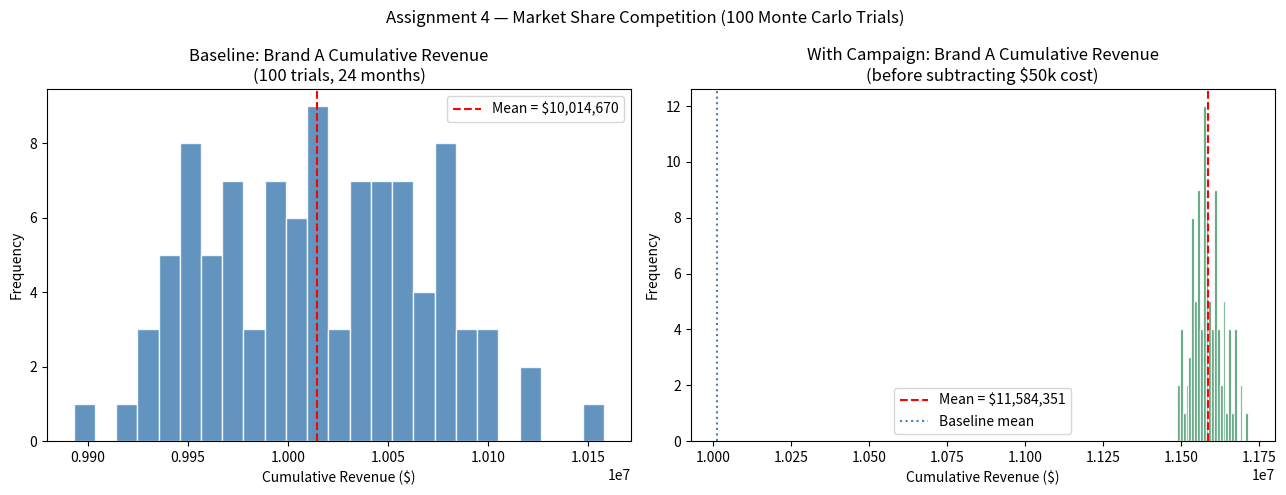

Reproduce this figure in Python.
import random
import numpy as np
import matplotlib.pyplot as plt

# ── Parameters ───────────────────────────────────────────────────────────────
TOTAL_CUSTOMERS   = 10_000
MONTHS            = 24
REVENUE_PER_CUST  = 100      # $ per customer per month
CAMPAIGN_COST     = 50_000   # flat one-time fee
TRIALS            = 100
BRANDS            = ['A', 'B', 'C']

# ── Baseline Transition Matrix ───────────────────────────────────────────────
# transition[from_brand][to_brand]
BASELINE = {
    'A': {'A': 0.80, 'B': 0.10, 'C': 0.10},
    'B': {'A': 0.15, 'B': 0.75, 'C': 0.10},
    'C': {'A': 0.15, 'B': 0.10, 'C': 0.75},
}

# ── Campaign Transition Matrix ────────────────────────────────────────────────
# B->A increases by 0.05 (0.15 -> 0.20); reduce B->B by 0.05 (0.75 -> 0.70)
# C->A increases by 0.05 (0.15 -> 0.20); reduce C->C by 0.05 (0.75 -> 0.70)
CAMPAIGN = {
    'A': {'A': 0.80, 'B': 0.10, 'C': 0.10},   # unchanged
    'B': {'A': 0.20, 'B': 0.70, 'C': 0.10},   # B->A +0.05, B->B -0.05
    'C': {'A': 0.20, 'B': 0.10, 'C': 0.70},   # C->A +0.05, C->C -0.05
}

# Verify rows sum to 1.0
for label, matrix in [("Baseline", BASELINE), ("Campaign", CAMPAIGN)]:
    for brand in BRANDS:
        total = sum(matrix[brand].values())
        assert abs(total - 1.0) < 1e-9, f"{label} row {brand} sums to {total}"

# ── Task 1 & 2: Simulation function ─────────────────────────────────────────
def simulate_market(matrix: dict) -> float:
    """
    Simulate 24 months of brand competition.
    Returns Brand A's total cumulative revenue over 24 months.
    """
    # Equal start: ~3,333 each (use integer split)
    counts = {b: TOTAL_CUSTOMERS // 3 for b in BRANDS}
    remainder = TOTAL_CUSTOMERS - sum(counts.values())
    counts['A'] += remainder          # give extra to A

    brand_a_revenue = 0.0

    for _ in range(MONTHS):
        # Revenue this month = customers with A * $100
        brand_a_revenue += counts['A'] * REVENUE_PER_CUST

        # Transition each customer stochastically
        new_counts = {b: 0 for b in BRANDS}
        for from_brand in BRANDS:
            n_customers = counts[from_brand]
            to_brands   = list(matrix[from_brand].keys())
            weights     = list(matrix[from_brand].values())
            # Vectorised multinomial draw for speed
            draws = np.random.multinomial(n_customers, weights)
            for i, to_brand in enumerate(to_brands):
                new_counts[to_brand] += draws[i]
        counts = new_counts

    return brand_a_revenue

# ── Task 3: Run 100 trials each ──────────────────────────────────────────────
print("Running 100 baseline trials...", flush=True)
baseline_revenues = [simulate_market(BASELINE) for _ in range(TRIALS)]

print("Running 100 campaign trials...", flush=True)
campaign_revenues = [simulate_market(CAMPAIGN) for _ in range(TRIALS)]

# Net campaign revenues (subtract cost)
campaign_net = [r - CAMPAIGN_COST for r in campaign_revenues]

# ── Visualise ────────────────────────────────────────────────────────────────
fig, axes = plt.subplots(1, 2, figsize=(13, 5))

axes[0].hist(baseline_revenues, bins=25, color='steelblue', edgecolor='white', alpha=0.85)
axes[0].axvline(np.mean(baseline_revenues), color='red', linestyle='--', linewidth=1.5,
                label=f'Mean = ${np.mean(baseline_revenues):,.0f}')
axes[0].set_title('Baseline: Brand A Cumulative Revenue\n(100 trials, 24 months)')
axes[0].set_xlabel('Cumulative Revenue ($)')
axes[0].set_ylabel('Frequency')
axes[0].legend()

axes[1].hist(campaign_revenues, bins=25, color='seagreen', edgecolor='white', alpha=0.85)
axes[1].axvline(np.mean(campaign_revenues), color='red', linestyle='--', linewidth=1.5,
                label=f'Mean = ${np.mean(campaign_revenues):,.0f}')
axes[1].axvline(np.mean(baseline_revenues), color='steelblue', linestyle=':', linewidth=1.5,
                label=f'Baseline mean')
axes[1].set_title('With Campaign: Brand A Cumulative Revenue\n(before subtracting $50k cost)')
axes[1].set_xlabel('Cumulative Revenue ($)')
axes[1].set_ylabel('Frequency')
axes[1].legend()

plt.suptitle('Assignment 4 — Market Share Competition (100 Monte Carlo Trials)', fontsize=12)
plt.tight_layout()
plt.savefig('assignment4_market.png', dpi=150)
plt.show()

# ── Reflection helper numbers ────────────────────────────────────────────────
avg_baseline = np.mean(baseline_revenues)
avg_campaign = np.mean(campaign_revenues)
revenue_lift = avg_campaign - avg_baseline
net_gain     = revenue_lift - CAMPAIGN_COST

# Trials where campaign (net of cost) is WORSE than baseline
worse_trials = sum(1 for c, b in zip(campaign_net, baseline_revenues) if c < b)

print("\n" + "=" * 65)
print("ASSIGNMENT 4 — KEY NUMBERS FOR YOUR REFLECTION")
print("=" * 65)
print("\n--- Campaign Transition Matrix Used ---")
for brand in BRANDS:
    row = CAMPAIGN[brand]
    print(f"  From {brand}: A={row['A']:.2f}  B={row['B']:.2f}  C={row['C']:.2f}  (sum={sum(row.values()):.2f})")

print(f"\n--- Revenue Results (100 trials, 24 months) ---")
print(f"  Avg baseline revenue        : ${avg_baseline:>15,.2f}")
print(f"  Avg campaign revenue        : ${avg_campaign:>15,.2f}")
print(f"  Revenue lift                : ${revenue_lift:>15,.2f}")
print(f"  Campaign cost               : ${CAMPAIGN_COST:>15,.2f}")
print(f"  Net gain after cost         : ${net_gain:>15,.2f}")
print(f"  ROI > campaign cost?        : {'YES ✓' if net_gain > 0 else 'NO ✗'}")
print(f"\n  Trials where campaign (net) worse than baseline: {worse_trials} / {TRIALS}")
print(f"  P(campaign worse)           : {worse_trials/TRIALS*100:.1f}%")
print("=" * 65)
print("\nHistogram saved to: assignment4_market.png")
